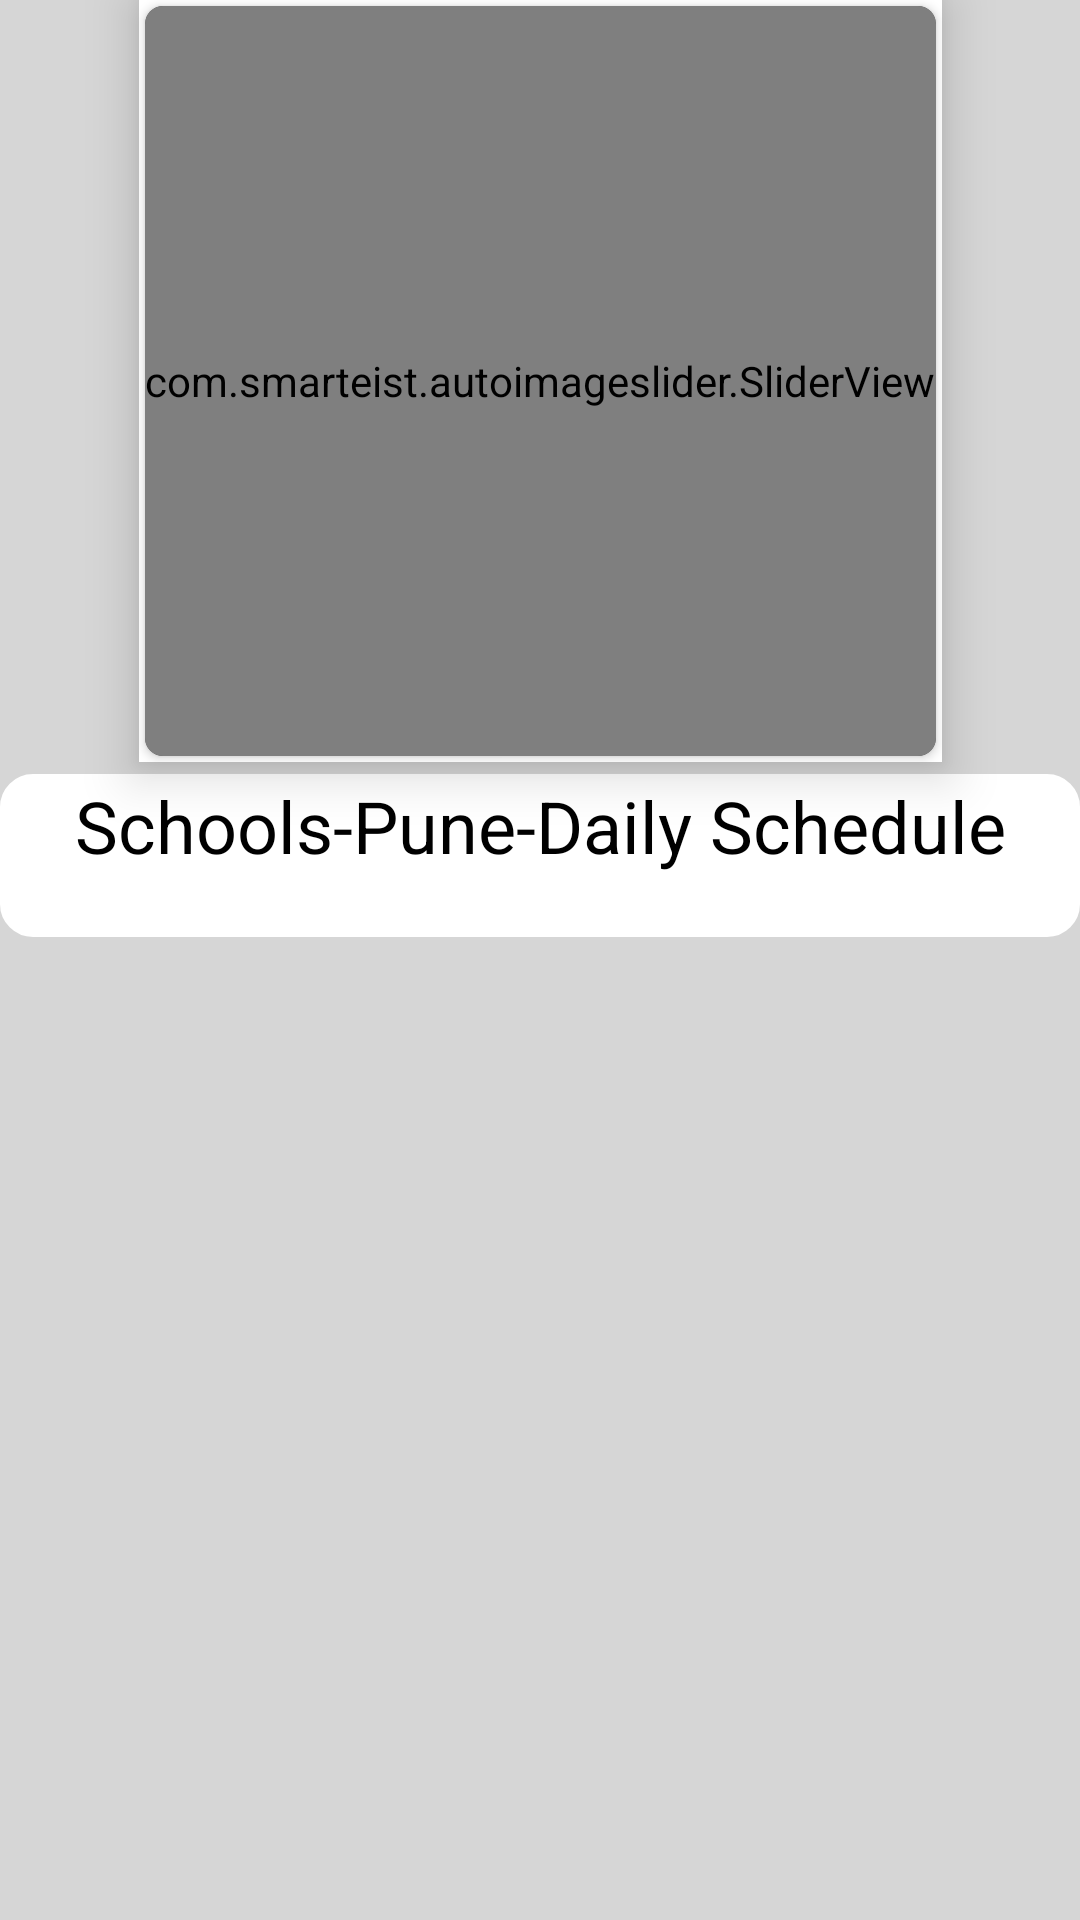

Reconstruct the res/layout file that produces this screen, plus the resources it refers to.
<!-- AndroidManifest.xml: application theme Theme.AppCompat.NoActionBar -->
<!-- res/layout/fragment_home.xml -->
<?xml version="1.0" encoding="utf-8"?>
<FrameLayout xmlns:android="http://schemas.android.com/apk/res/android"
    xmlns:app="http://schemas.android.com/apk/res-auto"
    xmlns:tools="http://schemas.android.com/tools"
    android:layout_width="match_parent"
    android:layout_height="match_parent"
    android:background="#d6d6d6"
    tools:context=".Fragments.HomeFragment">

    <ScrollView
        android:layout_width="match_parent"
        android:layout_height="match_parent">

        <androidx.constraintlayout.widget.ConstraintLayout
            android:layout_width="match_parent"
            android:layout_height="match_parent">


            <androidx.appcompat.widget.LinearLayoutCompat
                android:id="@+id/linearLayoutCompat"
                android:layout_width="wrap_content"
                android:layout_height="wrap_content"
                android:layout_marginTop="4dp"
                android:background="@color/white"
                android:elevation="10dp"
                app:layout_constraintEnd_toEndOf="parent"
                app:layout_constraintStart_toStartOf="parent"
                app:layout_constraintTop_toBottomOf="@+id/categoryRecyclerView">


                <androidx.cardview.widget.CardView
                    android:layout_width="match_parent"
                    android:layout_height="wrap_content"
                    android:layout_margin="2dp"
                    android:padding="8dp"
                    app:cardCornerRadius="6dp"
                    app:layout_constraintEnd_toEndOf="parent"
                    app:layout_constraintStart_toStartOf="parent"
                    app:layout_constraintTop_toBottomOf="@+id/categoryRecyclerView">

                    <com.smarteist.autoimageslider.SliderView
                        android:id="@+id/Banner_slider_slideview"
                        android:layout_width="match_parent"
                        android:layout_height="250dp"
                        app:sliderAnimationDuration="1000"
                        app:sliderAutoCycleDirection="back_and_forth"
                        app:sliderAutoCycleEnabled="true"
                        app:sliderIndicatorAnimationDuration="1000"
                        app:sliderIndicatorGravity="center_horizontal|bottom"
                        app:sliderIndicatorMargin="15dp"
                        app:sliderIndicatorOrientation="horizontal"
                        app:sliderIndicatorPadding="1dp"
                        app:sliderIndicatorRadius="1dp"
                        app:sliderIndicatorSelectedColor="#ffffff"
                        app:sliderIndicatorUnselectedColor="#FFF"
                        app:sliderScrollTimeInSec="1"
                        app:sliderStartAutoCycle="true"
                        tools:ignore="MissingClass" />

                </androidx.cardview.widget.CardView>


            </androidx.appcompat.widget.LinearLayoutCompat>


            <androidx.constraintlayout.widget.ConstraintLayout
                android:layout_width="match_parent"
                android:layout_height="wrap_content"
            android:layout_marginTop="4dp"
                android:padding="1dp"

                android:background="@drawable/circle_back"
                android:backgroundTint="@color/white"
                app:layout_constraintTop_toBottomOf="@+id/linearLayoutCompat">

                <TextView

                    android:id="@+id/attendanceDateSelector"
                    android:layout_width="match_parent"
                    android:layout_height="match_parent"

                    android:gravity="center"

                    android:text="Schools-Pune-Daily Schedule"
                    android:textSize="24sp"
                    android:textColor="@color/black"
                    app:layout_constraintEnd_toEndOf="parent"
                    app:layout_constraintStart_toStartOf="parent"
                    app:layout_constraintTop_toTopOf="parent" />

                <androidx.recyclerview.widget.RecyclerView
                    android:id="@+id/dailyScheduleRecyclerView"
                    android:layout_width="match_parent"
                    android:layout_height="wrap_content"

                    android:background="@drawable/circle_back"
                    app:layout_constraintBottom_toBottomOf="parent"
                    app:layout_constraintEnd_toEndOf="parent"
                    app:layout_constraintStart_toStartOf="parent"
                    app:layout_constraintTop_toBottomOf="@+id/attendanceDateSelector" />

            </androidx.constraintlayout.widget.ConstraintLayout>

        </androidx.constraintlayout.widget.ConstraintLayout>
    </ScrollView>

</FrameLayout>
<!-- resources referenced by this layout -->
<resources>
  <color name="black">#FF000000</color>
  <color name="white">#FFFFFFFF</color>
  <!-- drawable circle_back (drawable) -->
  <?xml version="1.0" encoding="utf-8"?>
  <shape xmlns:android="http://schemas.android.com/apk/res/android" android:shape="rectangle" >
  
      <corners android:bottomLeftRadius="10dp"
          android:bottomRightRadius="10dp"
          android:topLeftRadius="10dp"
          android:topRightRadius="10dp"/>
      <stroke android:width="2dp" android:color="@color/white"/>
      <padding android:bottom="10dp" android:left="10dp" android:right="10dp" android:top="10dp"/>
  </shape>
</resources>
